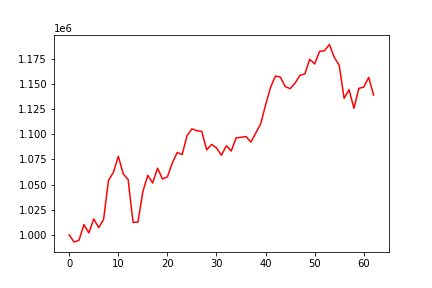

Values plotted in this chart, from the file beside it:
, 0
0, 1000000
1, 992778
2, 994742
3, 1010249
4, 1001926
5, 1015860
6, 1007156
7, 1015332
8, 1054201
9, 1062210
10, 1078138
11, 1060669
12, 1054930
13, 1012394
14, 1012732
15, 1042982
16, 1059153
17, 1051580
18, 1066270
19, 1055559
20, 1057671
21, 1071480
22, 1081940
23, 1079803
24, 1098662
25, 1105409
26, 1103628
27, 1102842
28, 1084541
29, 1089913
30, 1086442
31, 1079196
32, 1088579
33, 1083349
34, 1096424
35, 1097063
36, 1097765
37, 1092220
38, 1101216
39, 1110403
40, 1129217
41, 1146500
42, 1157924
43, 1156967
44, 1147441
45, 1145399
46, 1150877
47, 1158641
48, 1160149
49, 1174685
50, 1169939
51, 1182469
52, 1183176
53, 1189383
54, 1176457
55, 1168651
56, 1135814
57, 1144358
58, 1125906
59, 1145750
... 3 more rows
